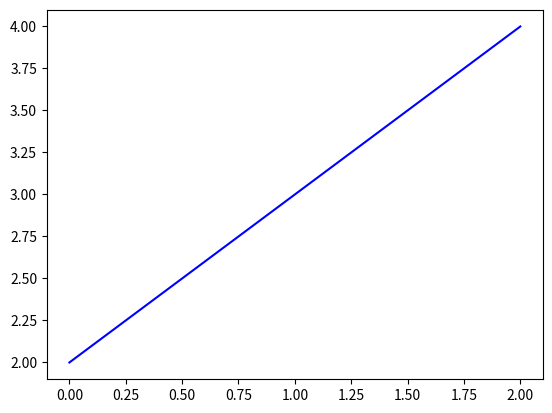
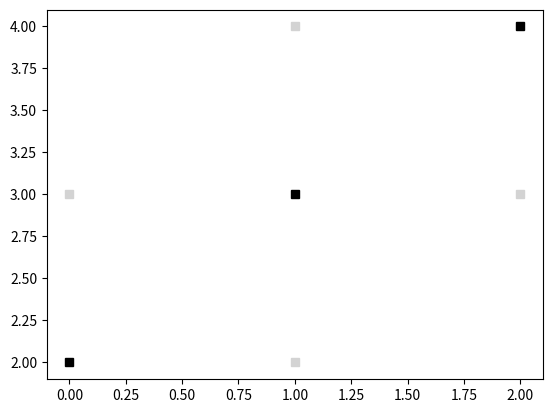

Python code for these plots, in order:
import matplotlib.pyplot as plt
import numpy as np

#dibujo de los puntos(0.2), (1, 3), (2,4) unidos con lineas
plt.figure()
plt.plot([0, 1, 2], [2, 3, 4], color="blue")
plt.show()

#dibujo de los puntos (0.2),(1.3),(2.4) con las lineas negras y los puntos
#(0.3), (1.2); (1.4), (2.3) con cuadros en color gris claro

plt.figure()
plt.plot([0,1,2],[2,3,4], 's', color='black')
plt.plot([0,1,1,2],[3,2,4,3], 's', color='lightgray')
plt.show()